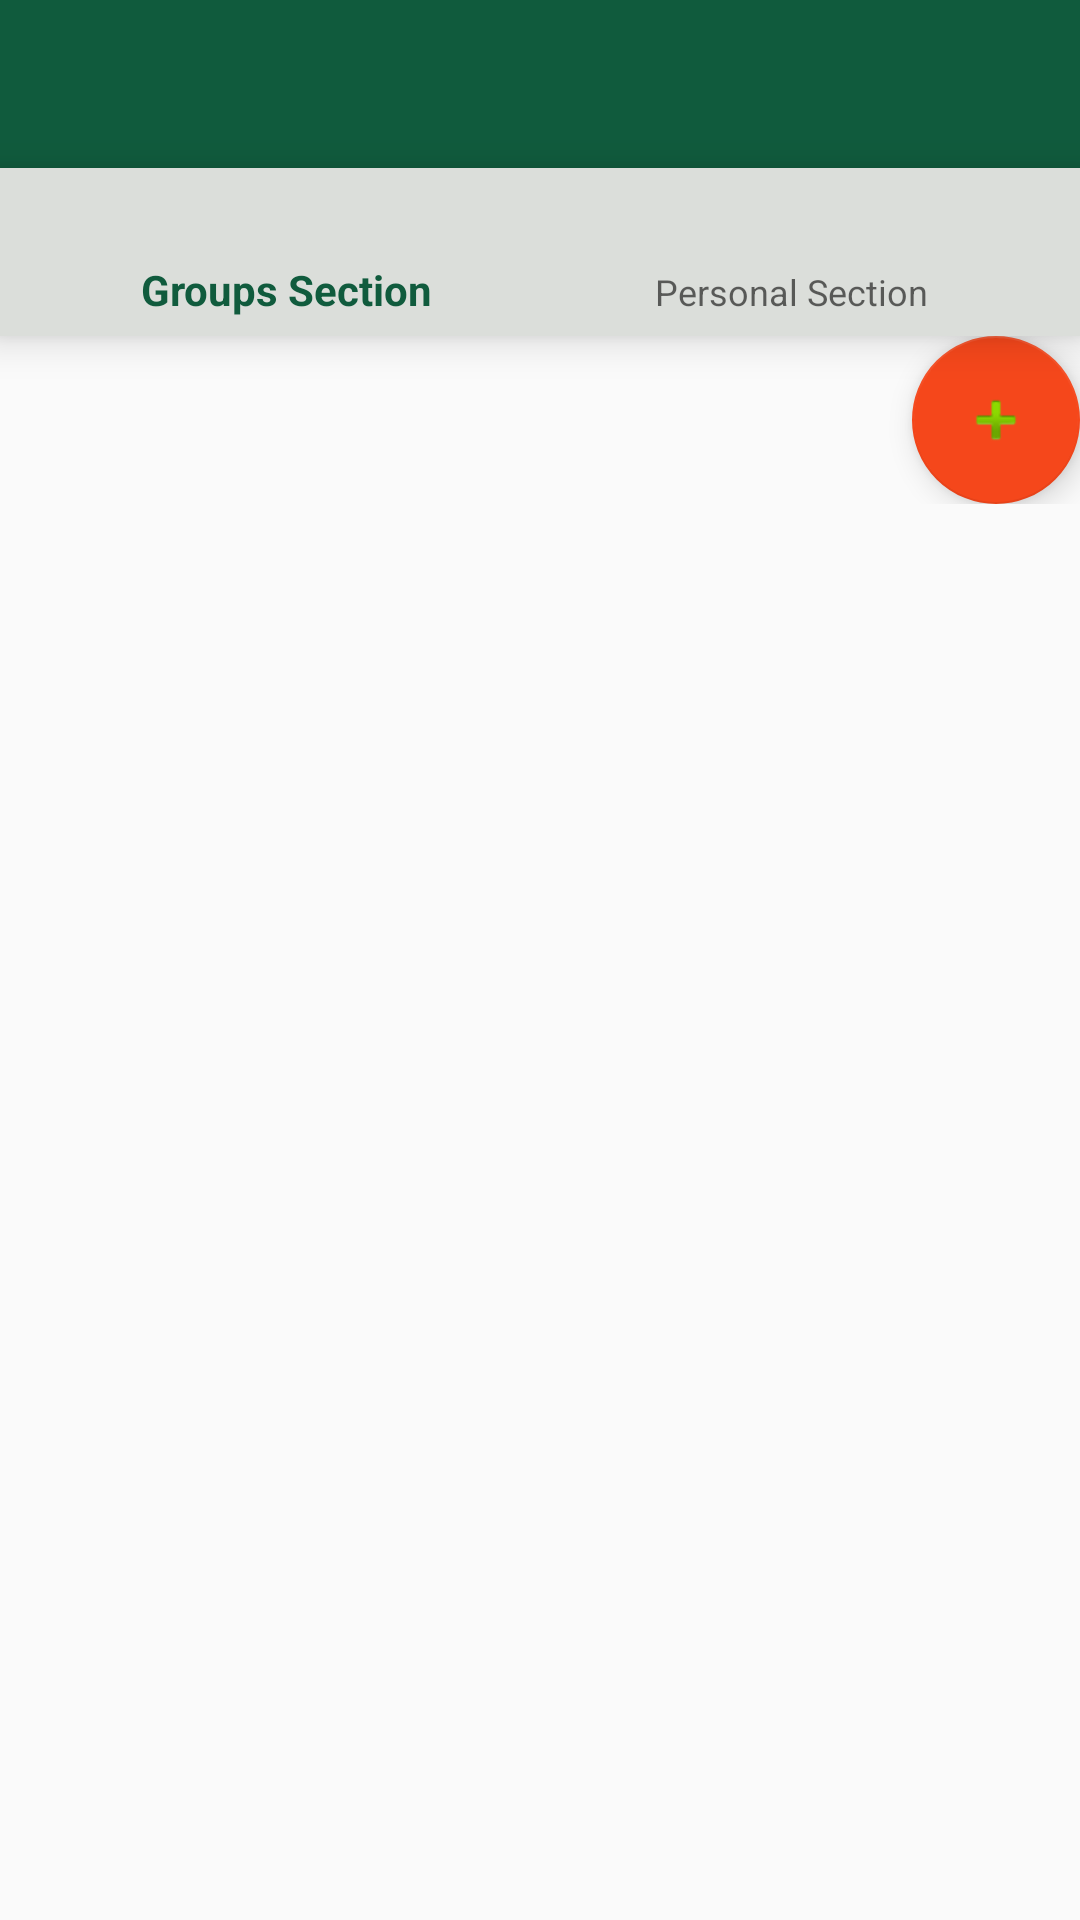

Android layout source for this screen:
<!-- AndroidManifest.xml: activity theme AppTheme.NoActionBar -->
<!-- res/layout/activity_main.xml -->
<?xml version="1.0" encoding="utf-8"?>
<RelativeLayout
    xmlns:android="http://schemas.android.com/apk/res/android"
    xmlns:app="http://schemas.android.com/apk/res-auto"
    xmlns:tools="http://schemas.android.com/tools"
    android:layout_width="match_parent"
    android:layout_height="match_parent"
    android:orientation="vertical"
    tools:context="it.polito.teddyapplication.MainActivity">

    <android.support.design.widget.AppBarLayout
        android:id="@+id/appbalayout_main"
        android:layout_width="match_parent"
        android:layout_height="wrap_content"
        android:theme="@style/AppTheme.AppBarOverlay">

        <android.support.v7.widget.Toolbar
            android:id="@+id/toolbar"
            android:layout_width="match_parent"
            android:layout_height="?attr/actionBarSize"
            android:background="?attr/colorPrimary"
            app:popupTheme="@style/AppTheme.PopupOverlay" />

    </android.support.design.widget.AppBarLayout>

    <android.support.design.widget.BottomNavigationView
        android:id="@+id/navigation"
        android:layout_width="match_parent"
        android:layout_height="wrap_content"
        android:layout_gravity="top"
        android:background="@color/backgroundDark"
        app:menu="@menu/navigation"
        android:layout_below="@id/appbalayout_main"
        style="@style/NavDrawerTextStyle"
        />

    <FrameLayout
        android:layout_width="match_parent"
        android:layout_height="wrap_content"
        android:layout_weight="1"
        app:layout_behavior="@string/appbar_scrolling_view_behavior"
        android:layout_below="@id/navigation">

        <ListView
            android:id="@+id/list_view_main_activity"
            android:layout_width="368dp"
            android:layout_height="wrap_content"
            />

        <android.support.design.widget.FloatingActionButton
            android:id="@+id/fab"
            android:layout_width="wrap_content"
            android:layout_height="wrap_content"
            android:layout_gravity="bottom|end"
            android:layout_margin="@dimen/fab_margin"
            app:srcCompat="@android:drawable/ic_input_add"
            android:clickable="true"
            android:onClick="onClick"
            android:layout_alignParentEnd="true"
            android:layout_alignParentRight="true"
            />

    </FrameLayout>



</RelativeLayout>
<!-- resources referenced by this layout -->
<resources>
  <color name="backgroundDark">#dbdeda</color>
  <dimen name="fab_margin">0dp</dimen>
  <style name="AppTheme.AppBarOverlay" parent="ThemeOverlay.AppCompat.Dark.ActionBar" />
  <style name="AppTheme.PopupOverlay" parent="ThemeOverlay.AppCompat.Light" />
  <style name="NavDrawerTextStyle" parent="Base.TextAppearance.AppCompat">
          <item name="android:textSize">@dimen/main_text</item>
          <item name="android:textStyle">bold</item>
          <item name="android:textColor">@color/writing</item>
      </style>
  <style name="AppTheme.NoActionBar">
          <item name="windowActionBar">false</item>
          <item name="windowNoTitle">true</item>
      </style>
  <dimen name="main_text">20sp</dimen>
  <color name="writing">#000000</color>
</resources>
